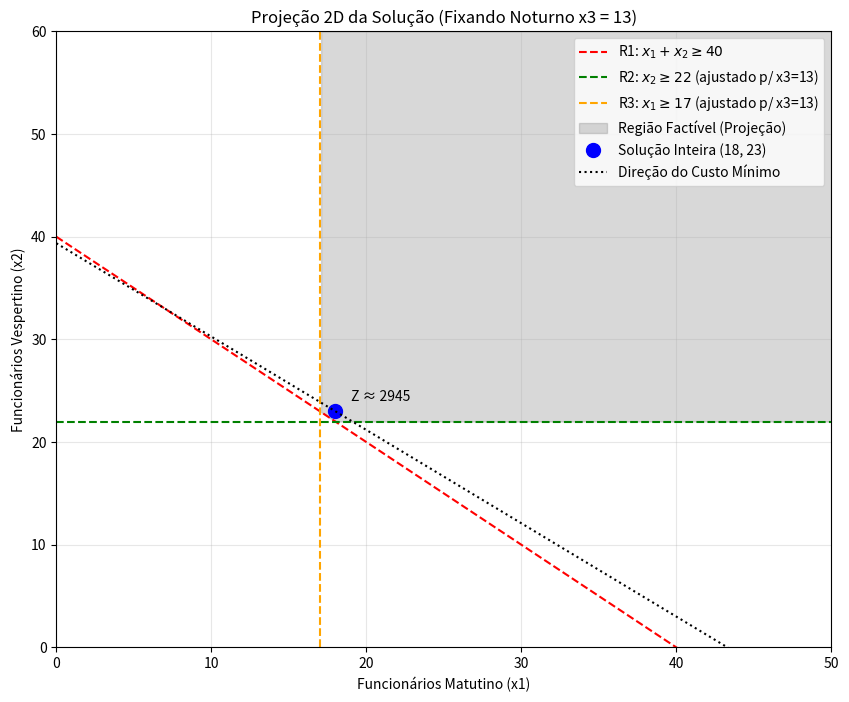
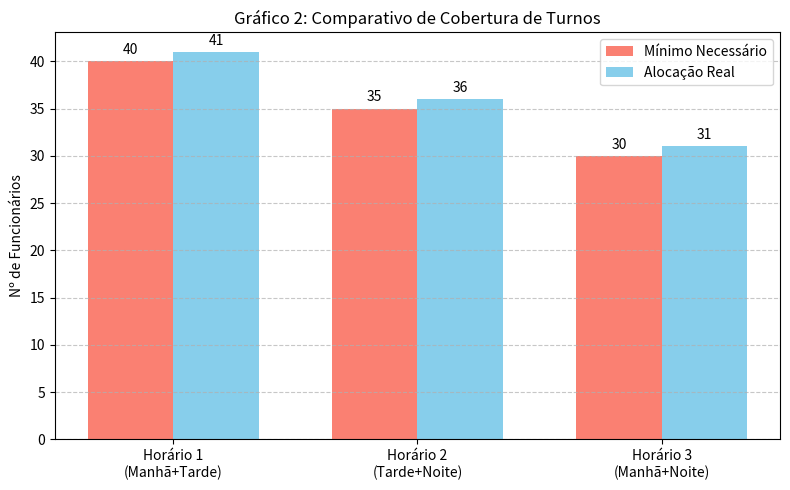

Reproduce these figures in Python, in order.
import numpy as np
import matplotlib.pyplot as plt
from scipy.optimize import linprog
import math
import pandas as pd

"""
Tema 9: Planejamento de Turnos / Escala de Pessoal (SIMPLEX)
Alocar funcionários por 3 tipos de turno para minimizar custo mantendo cobertura mínima por horário.
- x1 (numero de funcionarios no turno matutino)
- x2 (numero de funcionarios no turno vespertino)
- x3 (numero de funcionarios no turmo noturno)
- Modelo: minimizar C = 50*x1 + 55*x2 + 60*x3 (custo/hora)
- Restrições:
    Horario 1: x1 + x2 >= 40
    Horario 2: x2 + x3 >= 35
    Horario 3: x1 + x3 >= 30
    x_i >= 0
- Método SIMPLEX (3 variaveis)
"""
def construir_modelo():
    """
    Define os coeficientes da função objetivo e das restrições
    para o problema de planejamento de turnos, um problema de Programação Linear
    Retorna: c (custos), A_ub (matriz desigualdades), b_ub (limites), bounds (intervalos).
    """
    # 1. Função Objetivo (Minimizar Custo): C = 50x1 + 55x2 + 60x3
    # Vetor de custos
    c = [50, 55, 60] 

    # 2. Restrições (Inequações)
    # O linprog espera o formato A_ub * x <= b_ub.
    # Como nossas restrições são >=, multiplicamos toda a equação por -1 para inverter o sinal.
    
    #Originais e Ajustadas para linprog:
    # x1 + x2 >= 40  ->  -x1 - x2 <= -40
    # x2 + x3 >= 35  ->  -x2 - x3 <= -35
    # x1 + x3 >= 30  ->  -x1 - x3 <= -30
    

    A_ub = [
        [-1, -1,  0],
        [ 0, -1, -1],
        [-1,  0, -1]
    ]
    
    # Vetor dos limites (lado direito das inequações)
    b_ub = [-40, -35, -30]

    # 3. Limites das variáveis (x1, x2, x3 >= 0)
    bounds = [(0, None), (0, None), (0, None)]

    return c, A_ub, b_ub, bounds

def resolver_simplex(c, A_ub, b_ub, bounds):
    """
    Executa o método Simplex usando scipy.optimize.linprog. (minimização) em solução contínua
    """
    return linprog(c, A_ub=A_ub, b_ub=b_ub, bounds=bounds, method='simplex')

def analisar_solucao_inteira(solucao_continua):
    """
    Recebe a solução contínua e propõe um arredondamento lógico para números inteiros,
    pois número de funcionários devem ser inteiros .
    """
    x1, x2, x3 = solucao_continua
    
    # Tentativa 1: Arredondamento Misto (Otimizado)
    # Arredondamos x1 e x2 para o mais próximo e x3 para baixo para testar economia
    
    x1_int = round(x1)
    x2_int = round(x2)
    x3_int = math.floor(x3) # Tentativa de otimização
    
    # Verificação manual das restrições
    check1 = (x1_int + x2_int) >= 40
    check2 = (x2_int + x3_int) >= 35
    check3 = (x1_int + x3_int) >= 30
    
    if check1 and check2 and check3:
        vals = [x1_int, x2_int, x3_int]
        custo = 50*x1_int + 55*x2_int + 60*x3_int
        return vals, custo, "Otimizado (Misto)"
    else:
        # Se falhar (ficar faltando gente), usamos o método Teto (math.ceil)
        # O Teto arredonda tudo para cima, garantindo cobertura, mas pode ser mais caro.
        vals = [math.ceil(x) for x in solucao_continua]
        custo = 50*vals[0] + 55*vals[1] + 60*vals[2]
        return vals, custo, "Teto (Seguro)"

def exibir_tabelas_resultados(vals, custo_total):
    """Gera tabelas formatadas usando Pandas para o relatório."""
    
    # Tabela 1: Variáveis de Decisão
    df_vars = pd.DataFrame({
        'Turno': ['Matutino (x1)', 'Vespertino (x2)', 'Noturno (x3)'],
        'Funcionários': vals,
        'Custo Unit.': ['R$ 50', 'R$ 55', 'R$ 60'],
        'Subtotal': [50*vals[0], 55*vals[1], 60*vals[2]]
    })
    
    # Tabela 2: Análise de Restrições e Folgas
    # Recalcula coberturas
    cob_h1 = vals[0] + vals[1]
    cob_h2 = vals[1] + vals[2]
    cob_h3 = vals[0] + vals[2]
    
    df_rest = pd.DataFrame({
        'Horário': ['H1 (M+V)', 'H2 (V+N)', 'H3 (M+N)'],
        'Mínimo': [40, 35, 30],
        'Alocado': [cob_h1, cob_h2, cob_h3],
        'Folga (Excesso)': [cob_h1-40, cob_h2-35, cob_h3-30],
        'Status': ['OK' if c >= m else 'VIOLADO' for c, m in zip([cob_h1, cob_h2, cob_h3], [40, 35, 30])]
    })

    print("\nDETALHAMENTO DA SOLUÇÃO")
    print(df_vars.to_string(index=False))
    print(f"\nCUSTO TOTAL MENSAL: R$ {custo_total:.2f}")
    
    print("\n--- VERIFICAÇÃO DE COBERTURA (RESTRIÇÕES) ---")
    print(df_rest.to_string(index=False))

def plotar_projecao_2d(x_opt_int):
    """
    Desenha um gráfico 2D projetado.
    Fixamos x3 (Noturno) no valor ótimo encontrado e variamos x1 e x2.
    Isso nos permite visualizar os 'cortes' que as restrições fazem no plano.
    """
    x1_val, x2_val, x3_fixed = x_opt_int
    
    # Configuração do Grid
    x = np.linspace(0, 50, 200) # Eixo x1
    
    plt.figure(figsize=(10, 8))
    
    # --- Restrições Projetadas (Considerando x3 fixo) ---
    
    # R1: x1 + x2 >= 40  =>  x2 >= 40 - x1
    y1 = 40 - x
    
    # R2: x2 + x3 >= 35  =>  x2 >= 35 - x3_fixed
    limit_r2 = 35 - x3_fixed
    y2 = np.full_like(x, limit_r2) # Linha horizontal constante
    
    # R3: x1 + x3 >= 30  =>  x1 >= 30 - x3_fixed
    # Isso é uma linha vertical em x = 30 - x3_fixed
    limit_r3_x = 30 - x3_fixed
    
    # Plotagem das Linhas 
    plt.plot(x, y1, label=r'R1: $x_1 + x_2 \geq 40$', color='red', linestyle='--')
    plt.plot(x, y2, label=f'R2: $x_2 \geq {limit_r2}$ (ajustado p/ x3={x3_fixed})', color='green', linestyle='--')
    plt.axvline(x=limit_r3_x, label=f'R3: $x_1 \geq {limit_r3_x}$ (ajustado p/ x3={x3_fixed})', color='orange', linestyle='--')
    
    # --- Região Viável (Sombra) ---
    # A região viável deve satisfazer TODAS as restrições.
    # Deve ser maior que y1 E maior que y2, E x deve ser maior que limit_r3_x
    y_viavel = np.maximum(y1, y2)
    y_viavel = np.maximum(y_viavel, 0) # Não pode ser negativo
    
    # Preenchimento apenas onde x1 satisfaz a restrição R3
    plt.fill_between(x, y_viavel, 60, where=(x >= limit_r3_x), 
                     color='gray', alpha=0.3, label='Região Factível (Projeção)')
    
    # --- Ponto Ótimo ---
    plt.plot(x1_val, x2_val, 'bo', markersize=10, label=f'Solução Inteira ({x1_val}, {x2_val})')
    plt.text(x1_val + 1, x2_val + 1, f'Z ≈ {50*x1_val + 55*x2_val + 60*x3_fixed}', fontsize=10)

    # --- Isolinha de Custo (Opcional para mostrar direção) ---
    # C_total = 50x1 + 55x2 + Constante
    # x2 = (C - Constante - 50x1) / 55
    # Apenas ilustrativa passando pelo ponto ótimo
    # inclinação m = -50/55 approx -0.9
    y_iso = x2_val + (50/55)*(x1_val - x) 
    plt.plot(x, y_iso, 'k:', label='Direção do Custo Mínimo')

    plt.xlim(0, 50)
    plt.ylim(0, 60)
    plt.xlabel(f'Funcionários Matutino (x1)')
    plt.ylabel(f'Funcionários Vespertino (x2)')
    plt.title(f'Projeção 2D da Solução (Fixando Noturno x3 = {x3_fixed})')
    plt.legend()
    plt.grid(True, alpha=0.3)
    plt.show()

def plotar_comparativo_barras(x_valores):
    """Gráfico 2: Barras Simples (Demanda vs Alocado)"""
    turnos = ['Horário 1\n(Manhã+Tarde)', 'Horário 2\n(Tarde+Noite)', 'Horário 3\n(Manhã+Noite)']
    demandas = [40, 35, 30]
    
    alocado = [
        x_valores[0] + x_valores[1], # x1 + x2
        x_valores[1] + x_valores[2], # x2 + x3
        x_valores[0] + x_valores[2]  # x1 + x3
    ]
    
    x = np.arange(len(turnos))
    width = 0.35

    fig, ax = plt.subplots(figsize=(8, 5))
    rects1 = ax.bar(x - width/2, demandas, width, label='Mínimo Necessário', color='salmon')
    rects2 = ax.bar(x + width/2, alocado, width, label='Alocação Real', color='skyblue')

    ax.set_ylabel('Nº de Funcionários')
    ax.set_title('Gráfico 2: Comparativo de Cobertura de Turnos')
    ax.set_xticks(x)
    ax.set_xticklabels(turnos)
    ax.legend()
    ax.grid(axis='y', linestyle='--', alpha=0.7)

    # Adicionar números em cima das barras
    ax.bar_label(rects1, padding=3)
    ax.bar_label(rects2, padding=3)

    plt.tight_layout()
    plt.show()

def main():
    """
    Função principal que realiza toda a execução de todo o programa.
    """
    
    c, A, b, bounds = construir_modelo()
    res = resolver_simplex(c, A, b, bounds)

    if res.success:
        # Tratamento e Resultados Numéricos
        vals_int, custo_int, metodo = analisar_solucao_inteira(res.x)
        
        #Exibe as tabelas no terminal
        exibir_tabelas_resultados(vals_int, custo_int)
        
        # Gráficos
        print("\nGerando projeção visual 2D...")
        plotar_projecao_2d(vals_int)
        
        # Gráfico de barras simples (comparativo)
        print("Gerando Gráfico 2: Comparativo de Barras...")
        plotar_comparativo_barras(vals_int)
        
    else:
        print("Erro na resolução:", res.message)

if __name__ == "__main__":
    main()